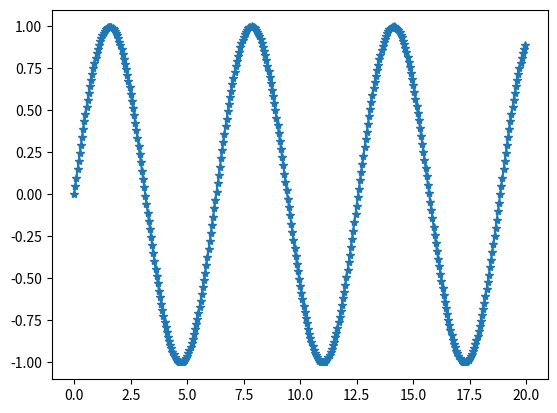

This chart was generated by the following Python code: (Note: this script raises an exception after producing the figure.)
import numpy as np
import matplotlib.pyplot as plt
class FlexArray():
    #Input only a sorted array
    """
    This program is to find out the left and right value inside an array for a given values 
    """
    def __init__(self,sortedarray):
        self.flexarray=np.asarray(sortedarray) 
        self.stepsize=int(np.sqrt(self.flexarray.__len__()))
#         if self.flexarray.__len__()-1<self.stepsize:
#             self.stepsize=self.flexarray.__len__()-1

        self.flexarrIndexRangeArray=np.append(np.arange(0,len(self.flexarray)-1,self.stepsize),self.flexarray.__len__()-1)
    def get_stepsize(self):
        return self.stepsize
        
    def find_indx_nearest(self,array, value):
        array = np.asarray(array)
        return (np.abs(array - value)).argmin()    
        
    def find_indx_leftright(self,array,value):

        if (value>=array[-1]) | (value<=array[0]):
            if (value==array[-1]) | (value==array[0]):
                if (value==array[-1]):
                    return -2,array.__len__()-1
                else:
                    return 0,1
            print ('Value out of range!!')
            return 0
#         array = 
        nearidx=(np.abs(array - value)).argmin()
        if value>array[nearidx]:
            return nearidx,nearidx+1
        elif value<array[nearidx]:
            return nearidx-1,nearidx
        else:
            return nearidx-1,nearidx+1
#         for i in range(self.flexarrIndexRangeArray.__len__()-1):
#             self.flexarray[self.flexarrIndexRangeArray[i]:self.flexarrIndexRangeArrayi+1]]
    def find_leftright_indxs(self,value):
        steparray=self.flexarray[self.flexarrIndexRangeArray]
#         print(steparray)
        li,ri=self.find_indx_leftright(steparray,value)
        # if li==ri:
        #     return 0,0
#         print(li,ri,self.flexarrIndexRangeArray[[li,ri]])
        
        smallarray=self.flexarray[self.flexarrIndexRangeArray[li]:self.flexarrIndexRangeArray[ri]+1]
#         print('hey',smallarray)
        lgi,rgi=self.find_indx_leftright(smallarray,value)
        return self.flexarrIndexRangeArray[li]+lgi,self.flexarrIndexRangeArray[li]+rgi     

    def find_leftright_vlaues(self,value):
#         steparray=self.flexarray[self.flexarrIndexRangeArray]
# #         print(steparray)
#         li,ri=self.find_indx_leftright(steparray,value)
#         print(li,ri,self.flexarrIndexRangeArray[[li,ri]])
        
#         smallarray=self.flexarray[self.flexarrIndexRangeArray[li]:self.flexarrIndexRangeArray[ri]+1]
# #         print('hey',smallarray)
#         lgi,rgi=self.find_indx_leftright(smallarray,value)
#         return smallarray[[lgi,rgi]]
            if (value<self.flexarray[0]):
                return [np.nan,self.flexarray[0]]
            elif(value>self.flexarray[-1]):
                return [self.flexarray[-1],np.nan] 
            else:
                return self.flexarray[[self.find_leftright_indxs(self,value)]]
        
class FlexXY(FlexArray):
    def __init__(self,XY):
        self.XY=XY
        super(FlexXY,self).__init__(self.XY[:,0])
    def get_LRofXYs(self,xvalue):
        if (xvalue<self.XY[0,0]):
            return np.array([[self.XY[0,0]-self.stepsize,np.nan],[self.XY[0,0],self.XY[0,1]] ])
        elif(xvalue>self.XY[-1,0]):            
            return np.array([[self.XY[-1,0],self.XY[-1,1]],[self.XY[-1,0]+self.stepsize,np.nan] ])
        else:
            li,ri=self.find_leftright_indxs(xvalue)
    #         print(li,ri)
            return self.XY[[li,ri],:]
    def get_LRindxOfXYs(self,xvalue):
        li,ri=self.find_leftright_indxs(xvalue)
#         print(li,ri)
        return li,ri
    def predictYgivenX(self,xvalue):
        lr=self.get_LRofXYs(xvalue)
        return lr[0,1]+(xvalue-lr[0,0])*(lr[1,1]-lr[0,1])/(lr[1,0]-lr[0,0])     
        
    
    def resampleY(self,new_xarray):
        newY=np.zeros(len(new_xarray))
        for i in range(len(new_xarray)):
            newY[i]=self.predictYgivenX(new_xarray[i])
        return newY
    def resampleXY(self,new_xarray):
        newy=self.resampleY(new_xarray)#         
        return np.append(new_xarray.T,newy.T)

class FlexLog(FlexXY):
    def __init__(self,XY):
        super(FlexLog,self).__init__(XY)
        self.logstep=self.XY[:,1]-self.XY[:,0]
        # np.unique(np.diff(self.XY[:,0].T))        
        # if self.logstep.__len__()>1:
        #     print( 'log step size varies... not a log array')
        #     return None
    def logExtend(self,newLog,depthminmax=(None,None),replace='top'):
#         newLog=FlexLog(newLog)
        self.toplog='existing'
        if not depthminmax[0]:
            if(newLog[0,0]<self.XY[0,0]):
                depthminmax[0]=newLog[0,0]
                self.toplog='incoming'
            else:                
                depthminmax[0]=self.XY[0,0]
            if(newLog[-1,0]>self.XY[-1,0]):
                depthminmax[1]=newLog[-1,0]
            else:
                depthminmax[1]=self.XY[-1,0]
        flexnewLog=FlexLog(newLog)
        merged_xarray=np.arange(depthminmax[0],depthminmax[1],self.logstep)
        if self.toplog=='existing':
            if replace=='top':
                start_depth_bottom_log=newLog[0,0]
            else:
                start_depth_bottom_log=self.XY[-1,0]+self.logstep[0]
        else:
            if replace=='top':
                start_depth_bottom_log=self.XY[0,0]
            else:
                start_depth_bottom_log=newLog[-1,0]+self.logstep[0]
        
    def clip(self,drange=(None,None)):
        self.XY=self.XY[(self.XY[:,0]>=drange[0]) & (self.XY[:,0]<=drange[1])]
            
if __name__=='__main__':
    np.set_printoptions(edgeitems=3,infstr='inf',linewidth=75, nanstr='nan', precision=2,suppress=False, threshold=1000, formatter=None)

    a=np.arange(0,20,0.05)
    a.shape=len(a),1
    c=np.arange(0,20,0.1)
    b=np.sin(a)
    xy=np.append(a,b,axis=1)
    plt.plot(xy[:,0],xy[:,1],'-*')
    # plt.plot(a,b)
    flexXY=FlexLog(xy)

    newxy=flexXY.resampleXY(c)

    plt.plot(newxy[:,0],newxy[:,1])
    plt.show()
